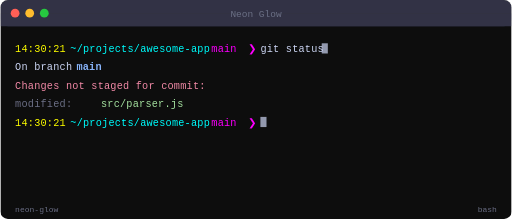
t = 0.00 s
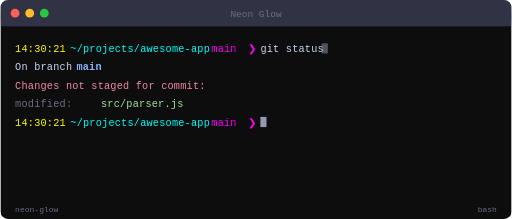
t = 0.30 s
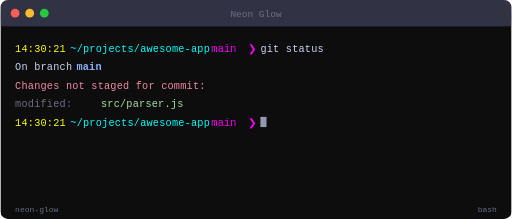
t = 0.60 s
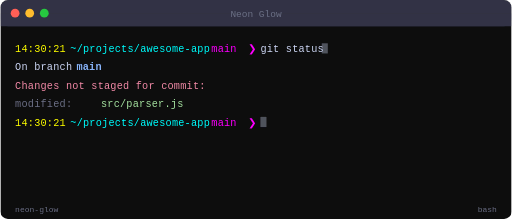
t = 0.90 s
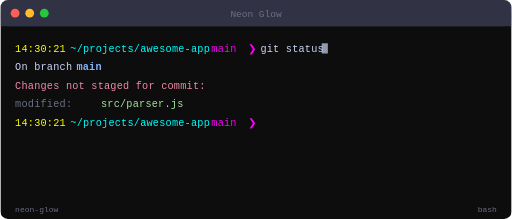
t = 1.20 s
t = 1.50 s: frame unchanged from t = 0.90 s, image omitted

The animated SVG that drew these frames (rendered in a browser with its animation timeline set to each time). Animation: 2 SMIL elements (animate=2); one cycle of 1.80 s, repeats indefinitely.

<?xml version="1.0" encoding="UTF-8"?>
<svg xmlns="http://www.w3.org/2000/svg" width="700" height="300"
     viewBox="0 0 700 300">

  <defs>
    <clipPath id="terminal-clip">
      <rect x="0" y="0" width="700" height="300" rx="10" ry="10"/>
    </clipPath>
  </defs>

  <!-- Drop shadow -->
  <filter id="shadow" x="-5%" y="-5%" width="110%" height="110%">
    <feDropShadow dx="0" dy="4" stdDeviation="6" flood-color="#000000" flood-opacity="0.4"/>
  </filter>

  <g clip-path="url(#terminal-clip)" filter="url(#shadow)">
    <!-- Background -->
    <rect x="0" y="0" width="700" height="300" fill="#0a0a0a"/>

    <!-- Title bar -->
    
  <rect x="0" y="0" width="700" height="36" rx="10" ry="10" fill="#313244"/>
  <rect x="0" y="18" width="700" height="18" fill="#313244"/>
  <!-- Traffic lights -->
  <circle cx="20" cy="18" r="6" fill="#ff5f57"/>
  <circle cx="40" cy="18" r="6" fill="#ffbd2e"/>
  <circle cx="60" cy="18" r="6" fill="#28c840"/>
  <!-- Window title -->
  <text x="350" y="23" text-anchor="middle"
        font-family="'SF Mono', 'Fira Code', 'Menlo', monospace"
        font-size="13" fill="#6c7086">Neon Glow</text>

    <!-- Scanline overlay (subtle texture) -->
    <rect x="0" y="36" width="700" height="264"
          fill="url(#scanlines)" opacity="0.03"/>

    <!-- Terminal text -->
    <text font-family="'SF Mono', 'Fira Code', 'Menlo', 'Courier New', monospace"
          font-size="14" letter-spacing="0.3">
      <tspan x="20.0" y="71.28" fill="#ffff00" font-weight="normal">14:30:21 </tspan><tspan x="95.6" y="71.28" fill="#00ffff" font-weight="normal">~/projects/awesome-app </tspan><tspan x="288.8" y="71.28" fill="#ff00ff" font-weight="normal"> main </tspan><tspan x="339.2" y="71.28" fill="#ff00ff" font-weight="normal">❯ </tspan><tspan x="356.0" y="71.28" fill="#cdd6f4">git status</tspan>
      <tspan x="20.0" y="96.48" fill="#cdd6f4" font-weight="normal">On branch </tspan><tspan x="104.0" y="96.48" fill="#89b4fa" font-weight="bold">main</tspan>
      <tspan x="20.0" y="121.68" fill="#f38ba8" font-weight="normal">Changes not staged for commit:</tspan>
      <tspan x="20.0" y="146.88" fill="#6c7086" font-weight="normal">  modified:   </tspan><tspan x="137.6" y="146.88" fill="#a6e3a1" font-weight="normal">src/parser.js</tspan>
      <tspan x="20.0" y="172.07999999999998" fill="#ffff00" font-weight="normal">14:30:21 </tspan><tspan x="95.6" y="172.07999999999998" fill="#00ffff" font-weight="normal">~/projects/awesome-app </tspan><tspan x="288.8" y="172.07999999999998" fill="#ff00ff" font-weight="normal"> main </tspan><tspan x="339.2" y="172.07999999999998" fill="#ff00ff" font-weight="normal">❯ </tspan>
    </text>

    
  <rect x="440.0" y="59.3"
        width="8.4" height="14"
        fill="#cdd6f4" opacity="0.7">
    <animate attributeName="opacity" values="0.7;0;0.7" dur="1.2s" repeatCount="indefinite"/>
  </rect>
    
  <rect x="356.0" y="160.1"
        width="8.4" height="14"
        fill="#cdd6f4" opacity="0.7">
    <animate attributeName="opacity" values="0.7;0;0.7" dur="1.2s" begin="0.6s" repeatCount="indefinite"/>
  </rect>

    <text x="680" y="290" text-anchor="end"
             font-family="'SF Mono', 'Fira Code', 'Menlo', monospace"
             font-size="11" fill="#6c7086">bash</text>
    <text x="20" y="290"
             font-family="'SF Mono', 'Fira Code', 'Menlo', monospace"
             font-size="11" fill="#6c7086">neon-glow</text>
  </g>
</svg>
